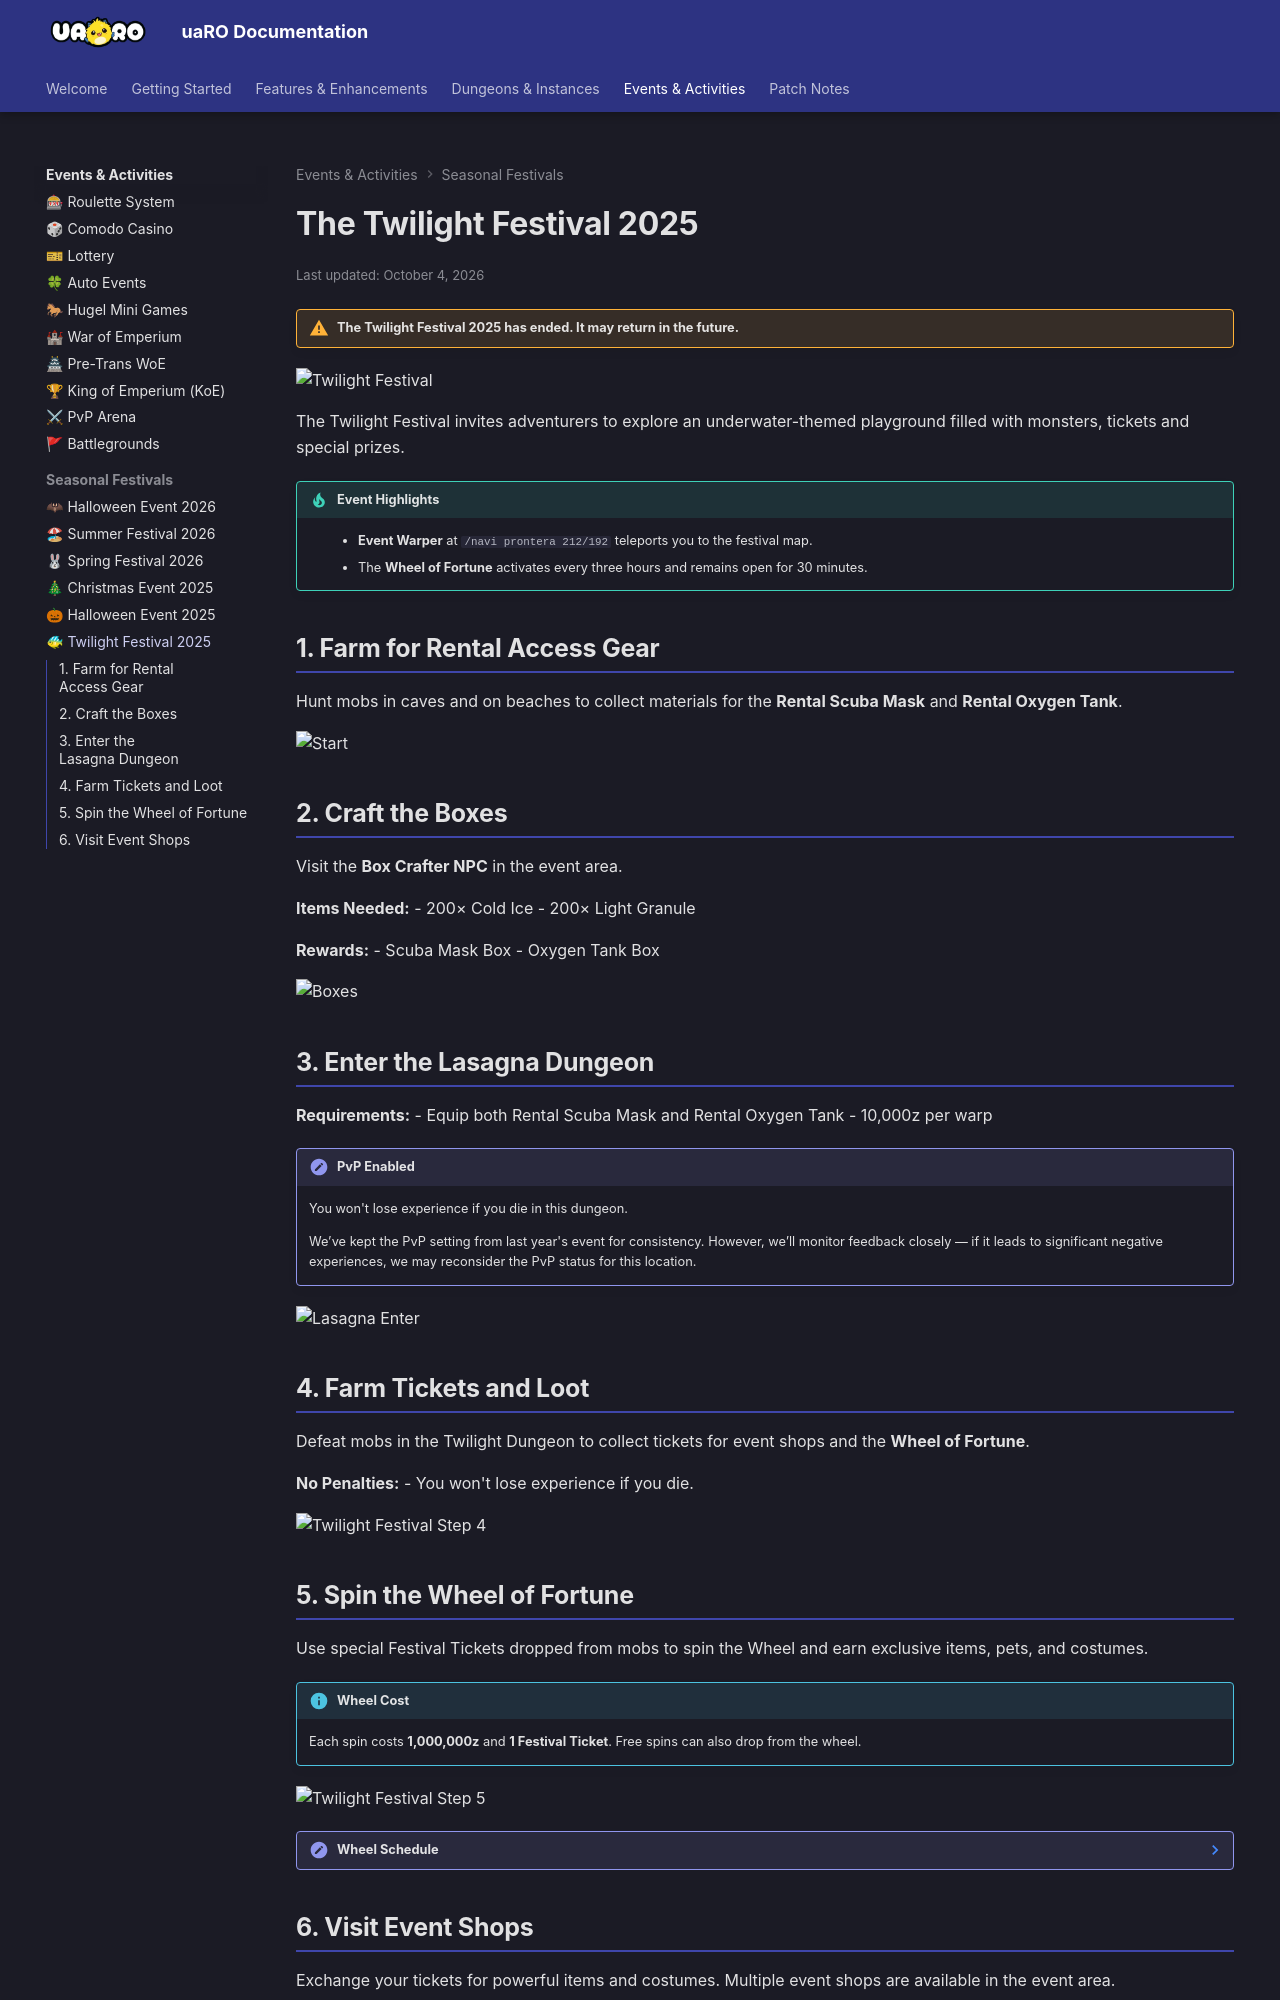

repository: Privettema/uaro-docs · page: twilight-festival/index.html · generator: mkdocs

---
updated: 2026-10-04
---

# The Twilight Festival 2025

!!! warning "The Twilight Festival 2025 has ended. It may return in the future."

![Twilight Festival](img/Twilight_Festival/twilight-cover@2x.webp)

The Twilight Festival invites adventurers to explore an underwater-themed playground filled with monsters, tickets and special prizes.

!!! tip "Event Highlights"
    - **Event Warper** at `/navi prontera 212/192` teleports you to the festival map.
    - The **Wheel of Fortune** activates every three hours and remains open for 30 minutes.


## 1. Farm for Rental Access Gear
Hunt mobs in caves and on beaches to collect materials for the **Rental Scuba Mask** and **Rental Oxygen Tank**.

![Start](img/Twilight_Festival/twilight-fest-step0601@2x.webp)

## 2. Craft the Boxes
Visit the **Box Crafter NPC** in the event area.

**Items Needed:**
- 200× Cold Ice
- 200× Light Granule

**Rewards:**
- Scuba Mask Box
- Oxygen Tank Box

![Boxes](img/Twilight_Festival/twilight-fest-step0502@2x.webp)

## 3. Enter the Lasagna Dungeon

**Requirements:**
- Equip both Rental Scuba Mask and Rental Oxygen Tank
- 10,000z per warp

!!! note "PvP Enabled"
    You won't lose experience if you die in this dungeon.

    We’ve kept the PvP setting from last year's event for consistency. However, we’ll monitor feedback closely — if it leads to significant negative experiences, we may reconsider the PvP status for this location.


![Lasagna Enter](img/Twilight_Festival/twilight-fest-step0403@2x.webp)

## 4. Farm Tickets and Loot
Defeat mobs in the Twilight Dungeon to collect tickets for event shops and the **Wheel of Fortune**.

**No Penalties:**
- You won't lose experience if you die.

![Twilight Festival Step 4](img/Twilight_Festival/twilight-fest-step0304@2x.webp)
